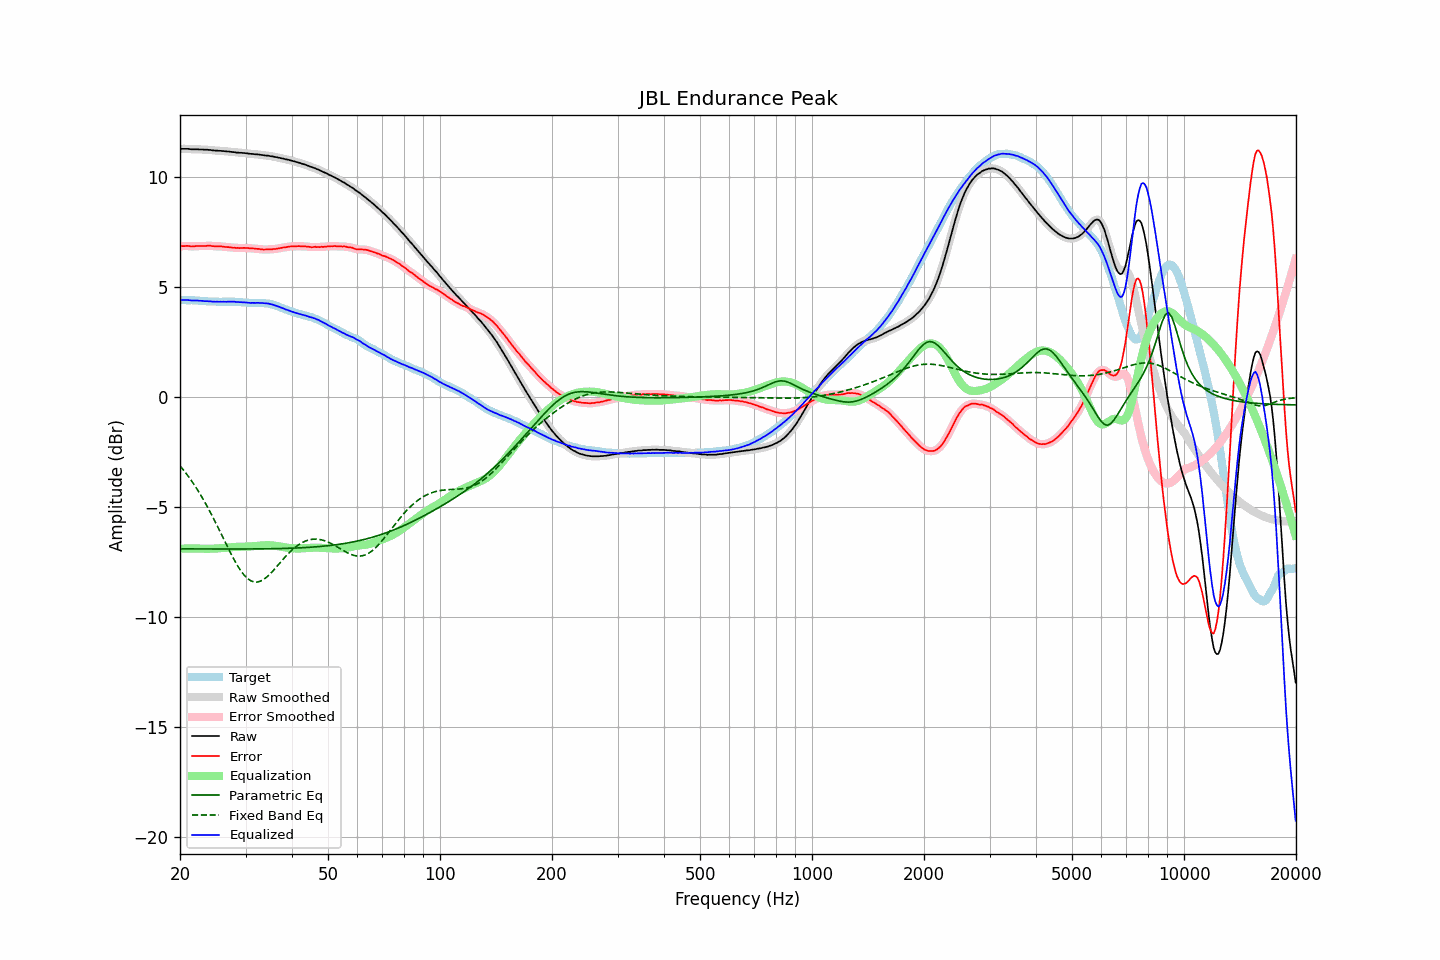

Data behind this chart, as committed beside it:
frequency, raw, error, smoothed, error_smoothed, equalization, parametric_eq, fixed_band_eq, equalized_raw, equalized_smoothed, target
20.00, 11.30, 6.88, 11.30, 6.87, -6.88, -6.89, -3.11, 4.42, 4.42, 4.43
20.20, 11.30, 6.88, 11.30, 6.88, -6.88, -6.89, -3.20, 4.42, 4.42, 4.43
20.40, 11.30, 6.88, 11.30, 6.88, -6.88, -6.89, -3.29, 4.42, 4.43, 4.43
20.61, 11.30, 6.88, 11.30, 6.88, -6.88, -6.89, -3.38, 4.42, 4.43, 4.42
20.81, 11.30, 6.89, 11.30, 6.89, -6.88, -6.89, -3.48, 4.43, 4.43, 4.41
21.02, 11.30, 6.89, 11.30, 6.88, -6.88, -6.89, -3.57, 4.43, 4.42, 4.41
21.23, 11.29, 6.88, 11.29, 6.88, -6.88, -6.89, -3.67, 4.42, 4.42, 4.41
21.44, 11.28, 6.86, 11.29, 6.87, -6.88, -6.89, -3.78, 4.41, 4.41, 4.42
21.66, 11.28, 6.87, 11.28, 6.87, -6.87, -6.89, -3.88, 4.41, 4.41, 4.41
21.87, 11.28, 6.87, 11.28, 6.87, -6.87, -6.89, -3.99, 4.41, 4.41, 4.41
22.09, 11.28, 6.88, 11.28, 6.88, -6.87, -6.89, -4.10, 4.41, 4.41, 4.40
22.31, 11.28, 6.88, 11.28, 6.88, -6.87, -6.89, -4.22, 4.41, 4.40, 4.40
22.54, 11.27, 6.88, 11.28, 6.88, -6.88, -6.89, -4.34, 4.39, 4.40, 4.39
22.76, 11.27, 6.88, 11.27, 6.88, -6.88, -6.89, -4.46, 4.39, 4.39, 4.39
22.99, 11.27, 6.88, 11.27, 6.88, -6.88, -6.90, -4.58, 4.39, 4.38, 4.39
23.22, 11.26, 6.88, 11.27, 6.88, -6.89, -6.90, -4.71, 4.37, 4.38, 4.38
23.45, 11.26, 6.88, 11.26, 6.89, -6.89, -6.90, -4.84, 4.37, 4.37, 4.38
23.69, 11.26, 6.89, 11.26, 6.89, -6.89, -6.90, -4.97, 4.37, 4.37, 4.37
23.92, 11.25, 6.89, 11.25, 6.89, -6.89, -6.90, -5.11, 4.37, 4.37, 4.36
24.16, 11.25, 6.89, 11.25, 6.89, -6.88, -6.90, -5.25, 4.37, 4.36, 4.36
24.40, 11.23, 6.88, 11.24, 6.88, -6.88, -6.90, -5.39, 4.35, 4.35, 4.36
24.65, 11.23, 6.88, 11.23, 6.87, -6.88, -6.90, -5.53, 4.35, 4.35, 4.36
24.89, 11.22, 6.87, 11.22, 6.87, -6.88, -6.90, -5.67, 4.35, 4.35, 4.35
25.14, 11.22, 6.87, 11.22, 6.87, -6.87, -6.90, -5.82, 4.35, 4.35, 4.35
25.39, 11.21, 6.87, 11.21, 6.87, -6.87, -6.90, -5.97, 4.35, 4.35, 4.34
25.65, 11.21, 6.87, 11.21, 6.87, -6.86, -6.90, -6.12, 4.35, 4.35, 4.34
25.91, 11.20, 6.86, 11.20, 6.86, -6.86, -6.90, -6.27, 4.35, 4.35, 4.34
26.16, 11.20, 6.85, 11.20, 6.85, -6.85, -6.90, -6.42, 4.35, 4.35, 4.35
26.43, 11.19, 6.84, 11.19, 6.84, -6.84, -6.90, -6.57, 4.35, 4.35, 4.35
26.69, 11.18, 6.83, 11.19, 6.84, -6.84, -6.90, -6.72, 4.34, 4.35, 4.35
26.96, 11.18, 6.83, 11.18, 6.83, -6.83, -6.90, -6.87, 4.35, 4.35, 4.35
27.23, 11.17, 6.82, 11.17, 6.82, -6.82, -6.90, -7.01, 4.35, 4.35, 4.35
27.50, 11.16, 6.82, 11.16, 6.82, -6.81, -6.90, -7.15, 4.35, 4.35, 4.35
27.77, 11.15, 6.80, 11.15, 6.80, -6.81, -6.90, -7.29, 4.34, 4.35, 4.35
28.05, 11.15, 6.81, 11.15, 6.80, -6.80, -6.90, -7.43, 4.35, 4.34, 4.34
28.33, 11.13, 6.79, 11.14, 6.80, -6.80, -6.90, -7.56, 4.33, 4.34, 4.34
28.62, 11.13, 6.80, 11.13, 6.79, -6.80, -6.90, -7.68, 4.34, 4.33, 4.33
28.90, 11.12, 6.78, 11.12, 6.79, -6.79, -6.90, -7.79, 4.33, 4.33, 4.34
29.19, 11.12, 6.79, 11.12, 6.79, -6.79, -6.90, -7.90, 4.33, 4.33, 4.33
29.48, 11.11, 6.80, 11.11, 6.79, -6.79, -6.90, -8.00, 4.32, 4.32, 4.32
29.78, 11.11, 6.80, 11.11, 6.80, -6.79, -6.90, -8.09, 4.32, 4.32, 4.31
30.08, 11.10, 6.79, 11.10, 6.79, -6.79, -6.90, -8.17, 4.31, 4.31, 4.31
30.38, 11.09, 6.79, 11.09, 6.79, -6.79, -6.90, -8.24, 4.31, 4.31, 4.30
30.68, 11.08, 6.78, 11.08, 6.78, -6.78, -6.90, -8.29, 4.30, 4.30, 4.30
30.99, 11.07, 6.77, 11.07, 6.78, -6.78, -6.89, -8.34, 4.29, 4.30, 4.30
31.30, 11.07, 6.78, 11.07, 6.77, -6.77, -6.89, -8.37, 4.30, 4.29, 4.30
31.61, 11.06, 6.77, 11.06, 6.77, -6.77, -6.89, -8.39, 4.30, 4.30, 4.29
31.93, 11.05, 6.76, 11.06, 6.76, -6.76, -6.89, -8.40, 4.29, 4.30, 4.29
32.24, 11.05, 6.75, 11.05, 6.75, -6.75, -6.89, -8.40, 4.30, 4.30, 4.30
32.57, 11.04, 6.75, 11.04, 6.75, -6.74, -6.89, -8.38, 4.30, 4.30, 4.29
32.89, 11.03, 6.74, 11.03, 6.74, -6.74, -6.89, -8.36, 4.29, 4.29, 4.30
33.22, 11.02, 6.73, 11.02, 6.73, -6.73, -6.89, -8.32, 4.29, 4.29, 4.29
33.55, 11.01, 6.72, 11.01, 6.72, -6.73, -6.89, -8.28, 4.28, 4.28, 4.29
33.89, 11.00, 6.72, 11.00, 6.72, -6.73, -6.89, -8.23, 4.28, 4.28, 4.28
34.23, 10.99, 6.73, 10.99, 6.73, -6.72, -6.89, -8.17, 4.27, 4.27, 4.27
34.57, 10.99, 6.73, 10.98, 6.73, -6.73, -6.89, -8.10, 4.27, 4.26, 4.26
34.92, 10.97, 6.73, 10.98, 6.73, -6.73, -6.89, -8.03, 4.24, 4.25, 4.24
35.27, 10.96, 6.72, 10.96, 6.73, -6.73, -6.88, -7.96, 4.23, 4.23, 4.24
35.62, 10.95, 6.75, 10.95, 6.74, -6.74, -6.88, -7.88, 4.21, 4.21, 4.20
35.97, 10.93, 6.74, 10.93, 6.75, -6.75, -6.88, -7.80, 4.18, 4.19, 4.19
... 635 more rows
